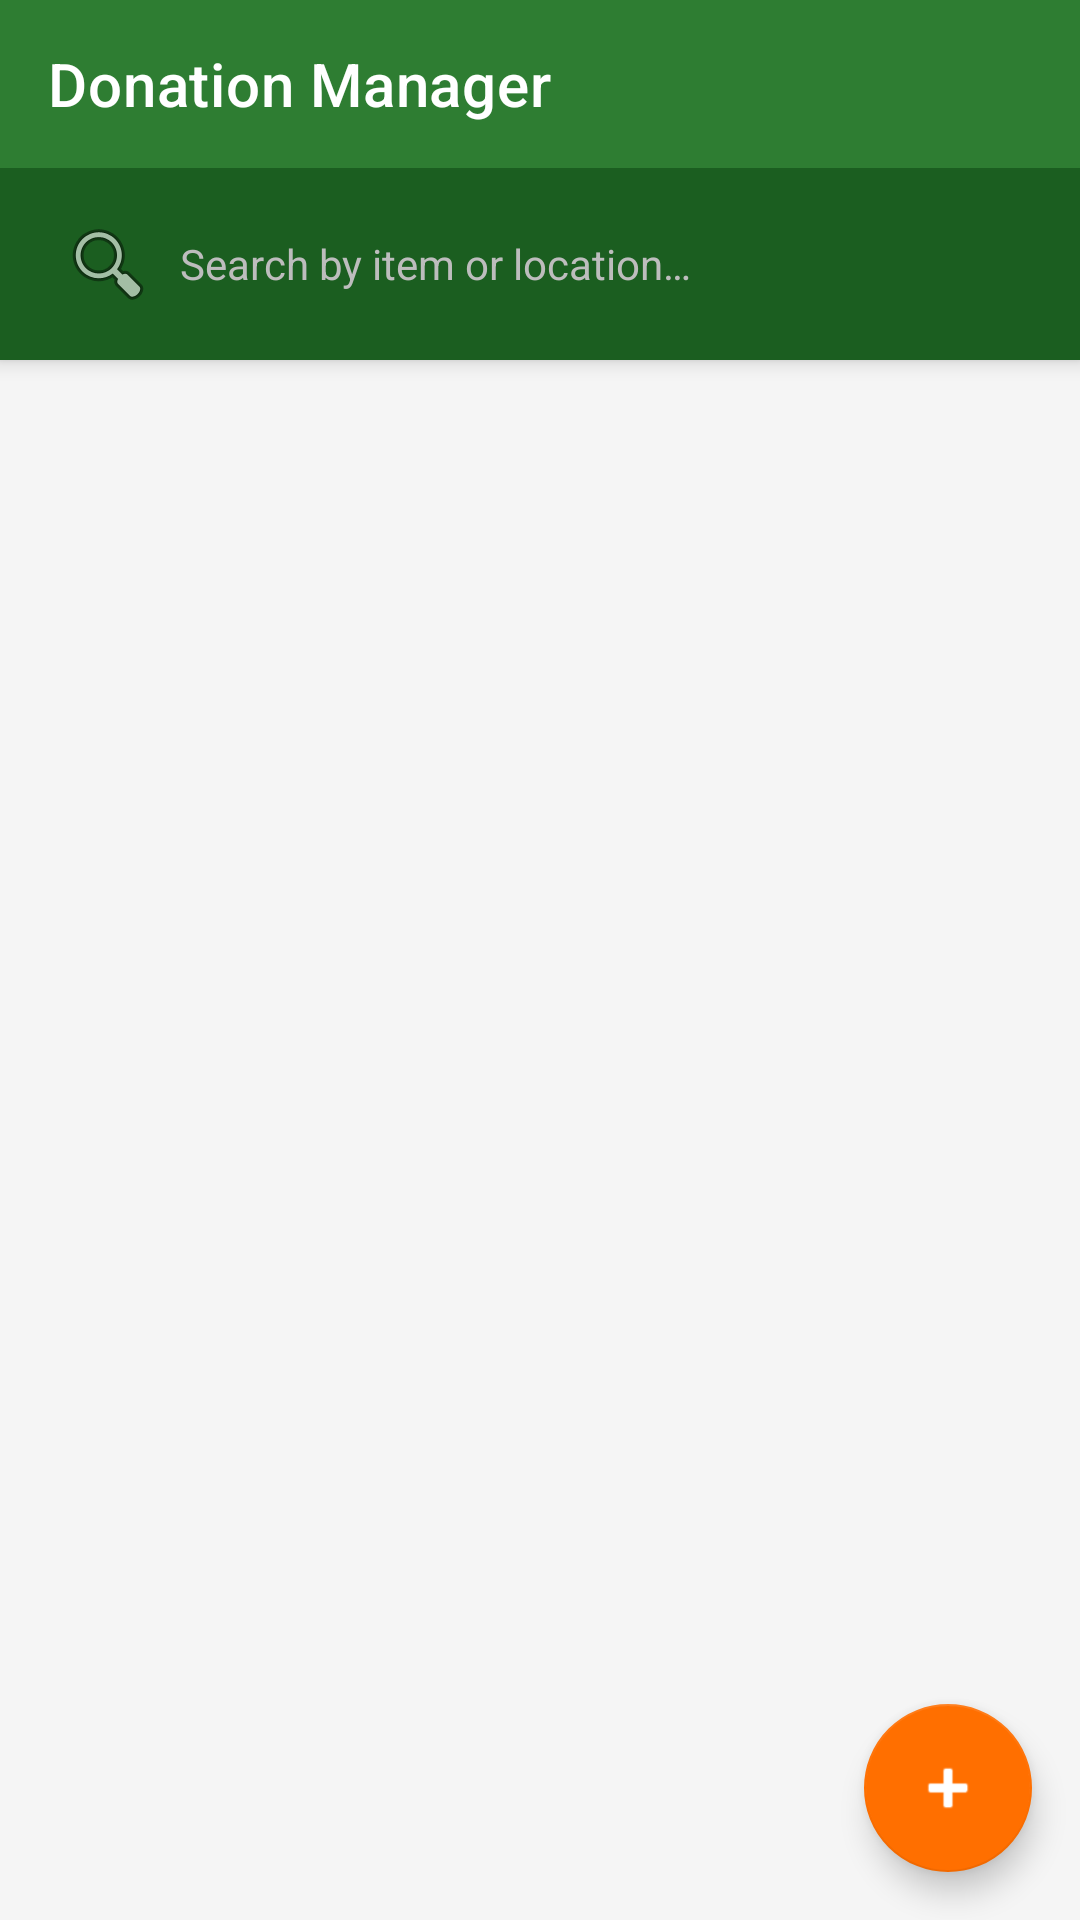

Reconstruct the res/layout file that produces this screen, plus the resources it refers to.
<!-- AndroidManifest.xml: application theme Theme.DonationApp -->
<!-- res/layout/activity_main.xml -->
<?xml version="1.0" encoding="utf-8"?>
<androidx.coordinatorlayout.widget.CoordinatorLayout
    xmlns:android="http://schemas.android.com/apk/res/android"
    xmlns:app="http://schemas.android.com/apk/res-auto"
    android:layout_width="match_parent"
    android:layout_height="match_parent"
    android:background="@color/bgLight">

    
    <com.google.android.material.appbar.AppBarLayout
        android:id="@+id/appBarLayout"
        android:layout_width="match_parent"
        android:layout_height="wrap_content"
        android:theme="@style/ThemeOverlay.AppCompat.Dark.ActionBar">

        <com.google.android.material.appbar.MaterialToolbar
            android:id="@+id/toolbar"
            android:layout_width="match_parent"
            android:layout_height="?attr/actionBarSize"
            android:background="@color/colorPrimary"
            app:title="@string/app_name"
            app:titleTextColor="@android:color/white" />

        
        <LinearLayout
            android:layout_width="match_parent"
            android:layout_height="wrap_content"
            android:background="@color/colorPrimaryDark"
            android:orientation="horizontal"
            android:padding="8dp">

            <EditText
                android:id="@+id/etSearch"
                android:layout_width="match_parent"
                android:layout_height="48dp"
                android:background="@drawable/search_bg"
                android:drawableStart="@android:drawable/ic_menu_search"
                android:drawablePadding="8dp"
                android:hint="@string/hint_search"
                android:inputType="text"
                android:maxLines="1"
                android:paddingStart="12dp"
                android:paddingEnd="12dp"
                android:textColor="@color/textPrimary"
                android:textColorHint="@color/textHint"
                android:textSize="14sp" />

        </LinearLayout>

    </com.google.android.material.appbar.AppBarLayout>

    
    <LinearLayout
        android:layout_width="match_parent"
        android:layout_height="match_parent"
        android:orientation="vertical"
        app:layout_behavior="@string/appbar_scrolling_view_behavior">

        <ProgressBar
            android:id="@+id/progressBar"
            android:layout_width="wrap_content"
            android:layout_height="wrap_content"
            android:layout_gravity="center"
            android:layout_marginTop="48dp"
            android:visibility="gone" />

        <TextView
            android:id="@+id/tvEmpty"
            android:layout_width="match_parent"
            android:layout_height="wrap_content"
            android:layout_marginTop="64dp"
            android:gravity="center"
            android:padding="24dp"
            android:text="@string/no_donations"
            android:textColor="@color/textSecondary"
            android:textSize="16sp"
            android:visibility="gone" />

        <androidx.recyclerview.widget.RecyclerView
            android:id="@+id/recyclerView"
            android:layout_width="match_parent"
            android:layout_height="0dp"
            android:layout_weight="1"
            android:clipToPadding="false"
            android:paddingBottom="80dp"
            android:paddingTop="8dp" />

    </LinearLayout>

    
    <com.google.android.material.floatingactionbutton.FloatingActionButton
        android:id="@+id/fabAddDonation"
        android:layout_width="wrap_content"
        android:layout_height="wrap_content"
        android:layout_gravity="bottom|end"
        android:layout_margin="16dp"
        android:contentDescription="@string/fab_add_desc"
        app:srcCompat="@android:drawable/ic_input_add"
        app:backgroundTint="@color/colorAccent"
        app:tint="@android:color/white" />

</androidx.coordinatorlayout.widget.CoordinatorLayout>
<!-- resources referenced by this layout -->
<resources>
  <color name="bgLight">#F5F5F5</color>
  <color name="colorAccent">#FF6F00</color>
  <color name="colorPrimary">#2E7D32</color>
  <color name="colorPrimaryDark">#1B5E20</color>
  <color name="textHint">#BDBDBD</color>
  <color name="textPrimary">#212121</color>
  <color name="textSecondary">#757575</color>
  <string name="app_name">Donation Manager</string>
  <string name="fab_add_desc">Add donation</string>
  <string name="hint_search">Search by item or location…</string>
  <string name="no_donations">No donations found.\nTap + to list one!</string>
  <style name="Theme.DonationApp" parent="Theme.MaterialComponents.Light.NoActionBar">
          <item name="colorPrimary">@color/colorPrimary</item>
          <item name="colorPrimaryDark">@color/colorPrimaryDark</item>
          <item name="colorAccent">@color/colorAccent</item>
      </style>
</resources>
